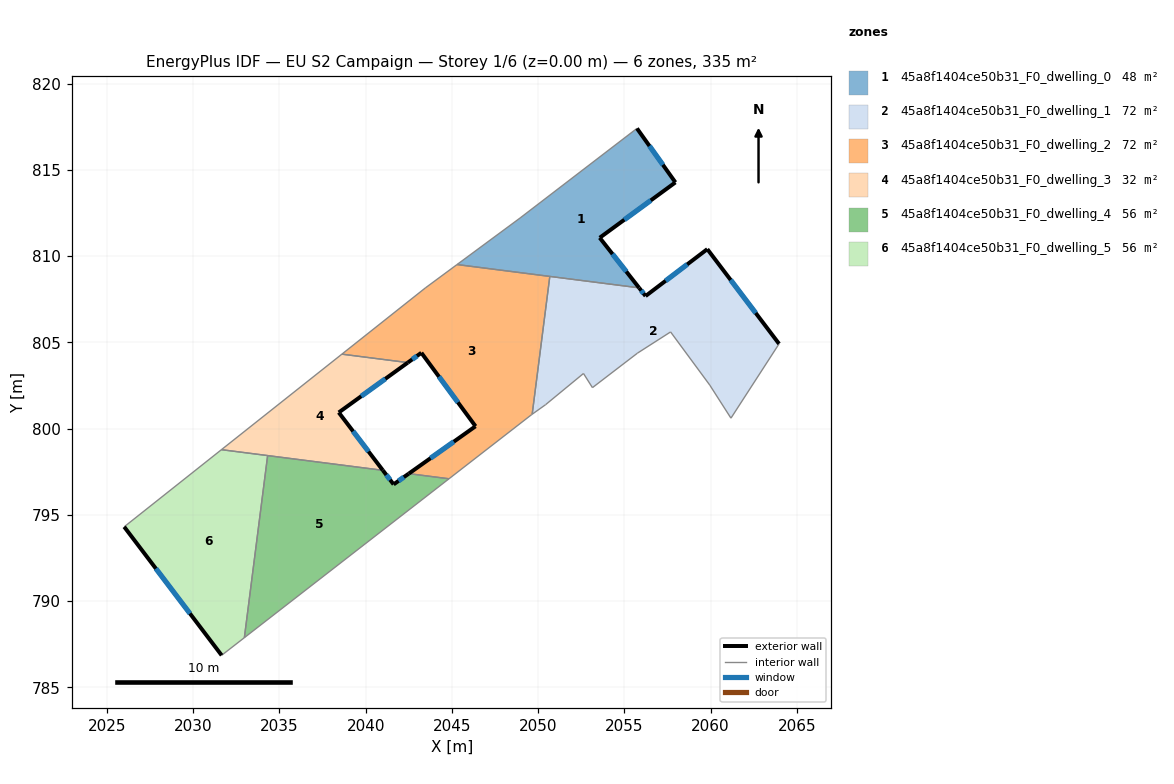
=== STOREY PLAN SPEC (per zone: floor XY polygon, exterior-wall plan segments, windows/doors) ===
zone 1: 45a8f1404ce50b31_F0_dwelling_0  (48.4 m²)
  floor: (2055.73, 817.40) (2057.95, 814.27) (2053.57, 811.06) (2055.85, 808.16) (2045.29, 809.51) (2048.96, 812.21)
  exterior wall: (2053.57, 811.06) – (2057.95, 814.27)  [5.4 m]
    window: (2054.99, 812.11) – (2056.53, 813.23)  [2.0 m²]
  exterior wall: (2055.85, 808.16) – (2053.57, 811.06)  [3.7 m]
    window: (2055.11, 809.10) – (2054.31, 810.12)  [1.4 m²]
  exterior wall: (2057.95, 814.27) – (2055.73, 817.40)  [3.8 m]
    window: (2057.23, 815.29) – (2056.45, 816.39)  [1.4 m²]
  interior walls: 4
zone 2: 45a8f1404ce50b31_F0_dwelling_1  (71.5 m²)
  floor: (2059.81, 810.40) (2063.96, 804.91) (2061.18, 800.60) (2059.94, 802.52) (2057.68, 805.60) (2055.76, 804.37) (2053.15, 802.37) (2052.62, 803.19) (2050.43, 801.38) (2049.65, 800.83) (2050.67, 808.82) (2055.85, 808.16) (2056.22, 807.68)
  exterior wall: (2059.81, 810.40) – (2056.22, 807.68)  [4.5 m]
    window: (2058.64, 809.52) – (2057.39, 808.57)  [1.6 m²]
  exterior wall: (2063.96, 804.91) – (2059.81, 810.40)  [6.9 m]
    window: (2062.61, 806.70) – (2061.16, 808.62)  [2.5 m²]
  exterior wall: (2056.22, 807.68) – (2055.85, 808.16)  [0.6 m]
    window: (2056.10, 807.84) – (2055.97, 808.00)  [0.2 m²]
  interior walls: 10
zone 3: 45a8f1404ce50b31_F0_dwelling_2  (71.5 m²)
  floor: (2050.67, 808.82) (2049.65, 800.83) (2049.62, 800.81) (2044.83, 797.09) (2042.50, 797.39) (2046.37, 800.13) (2043.23, 804.39) (2042.44, 803.83) (2038.62, 804.31) (2043.46, 808.15) (2045.29, 809.51)
  exterior wall: (2043.23, 804.39) – (2046.37, 800.13)  [5.3 m]
    window: (2044.25, 803.01) – (2045.34, 801.52)  [1.9 m²]
  exterior wall: (2042.44, 803.83) – (2043.23, 804.39)  [1.0 m]
    window: (2042.70, 804.01) – (2042.97, 804.21)  [0.4 m²]
  exterior wall: (2046.37, 800.13) – (2042.50, 797.39)  [4.7 m]
    window: (2045.11, 799.24) – (2043.75, 798.28)  [1.7 m²]
  interior walls: 8
zone 4: 45a8f1404ce50b31_F0_dwelling_3  (32.0 m²)
  floor: (2042.44, 803.83) (2038.44, 800.93) (2040.99, 797.58) (2031.63, 798.78) (2038.62, 804.31)
  exterior wall: (2040.99, 797.58) – (2038.44, 800.93)  [4.2 m]
    window: (2040.16, 798.67) – (2039.27, 799.84)  [1.5 m²]
  exterior wall: (2038.44, 800.93) – (2042.44, 803.83)  [4.9 m]
    window: (2039.74, 801.87) – (2041.14, 802.88)  [1.8 m²]
  interior walls: 4
zone 5: 45a8f1404ce50b31_F0_dwelling_4  (55.9 m²)
  floor: (2044.83, 797.09) (2032.96, 787.88) (2034.31, 798.43) (2040.99, 797.58) (2041.62, 796.76) (2042.50, 797.39)
  exterior wall: (2042.50, 797.39) – (2041.62, 796.76)  [1.1 m]
    window: (2042.21, 797.18) – (2041.90, 796.97)  [0.4 m²]
  exterior wall: (2041.62, 796.76) – (2040.99, 797.58)  [1.0 m]
    window: (2041.41, 797.03) – (2041.20, 797.31)  [0.4 m²]
  interior walls: 4
zone 6: 45a8f1404ce50b31_F0_dwelling_5  (55.9 m²)
  floor: (2034.31, 798.43) (2032.96, 787.88) (2031.65, 786.85) (2026.00, 794.30) (2031.63, 798.78)
  exterior wall: (2026.00, 794.30) – (2031.65, 786.85)  [9.4 m]
    window: (2027.83, 791.88) – (2029.81, 789.28)  [3.4 m²]
  interior walls: 4

=== DERIVED (storey summary) ===
Building: EU S2 Campaign
Storey: 1 of 6  (floor level z = 0.00 m)
Storey gross floor area: 335.2 m²
Zones on this storey: 6
  - 45a8f1404ce50b31_F0_dwelling_0: floor 48.4 m²; exterior wall 13.0 m (38.9 m²); 3 window(s) 4.8 m²; WWR 12.2%
  - 45a8f1404ce50b31_F0_dwelling_1: floor 71.5 m²; exterior wall 12.0 m (36.0 m²); 3 window(s) 4.4 m²; WWR 12.2%
  - 45a8f1404ce50b31_F0_dwelling_2: floor 71.5 m²; exterior wall 11.0 m (33.0 m²); 3 window(s) 4.0 m²; WWR 12.2%
  - 45a8f1404ce50b31_F0_dwelling_3: floor 32.0 m²; exterior wall 9.2 m (27.5 m²); 2 window(s) 3.4 m²; WWR 12.2%
  - 45a8f1404ce50b31_F0_dwelling_4: floor 55.9 m²; exterior wall 2.1 m (6.3 m²); 2 window(s) 0.8 m²; WWR 12.2%
  - 45a8f1404ce50b31_F0_dwelling_5: floor 55.9 m²; exterior wall 9.4 m (28.1 m²); 1 window(s) 3.4 m²; WWR 12.2%
Zone adjacency (shared interzone walls):
  - 45a8f1404ce50b31_F0_dwelling_0 ↔ 45a8f1404ce50b31_F0_dwelling_1
  - 45a8f1404ce50b31_F0_dwelling_0 ↔ 45a8f1404ce50b31_F0_dwelling_2
  - 45a8f1404ce50b31_F0_dwelling_1 ↔ 45a8f1404ce50b31_F0_dwelling_2
  - 45a8f1404ce50b31_F0_dwelling_2 ↔ 45a8f1404ce50b31_F0_dwelling_3
  - 45a8f1404ce50b31_F0_dwelling_2 ↔ 45a8f1404ce50b31_F0_dwelling_4
  - 45a8f1404ce50b31_F0_dwelling_3 ↔ 45a8f1404ce50b31_F0_dwelling_4
  - 45a8f1404ce50b31_F0_dwelling_3 ↔ 45a8f1404ce50b31_F0_dwelling_5
  - 45a8f1404ce50b31_F0_dwelling_4 ↔ 45a8f1404ce50b31_F0_dwelling_5